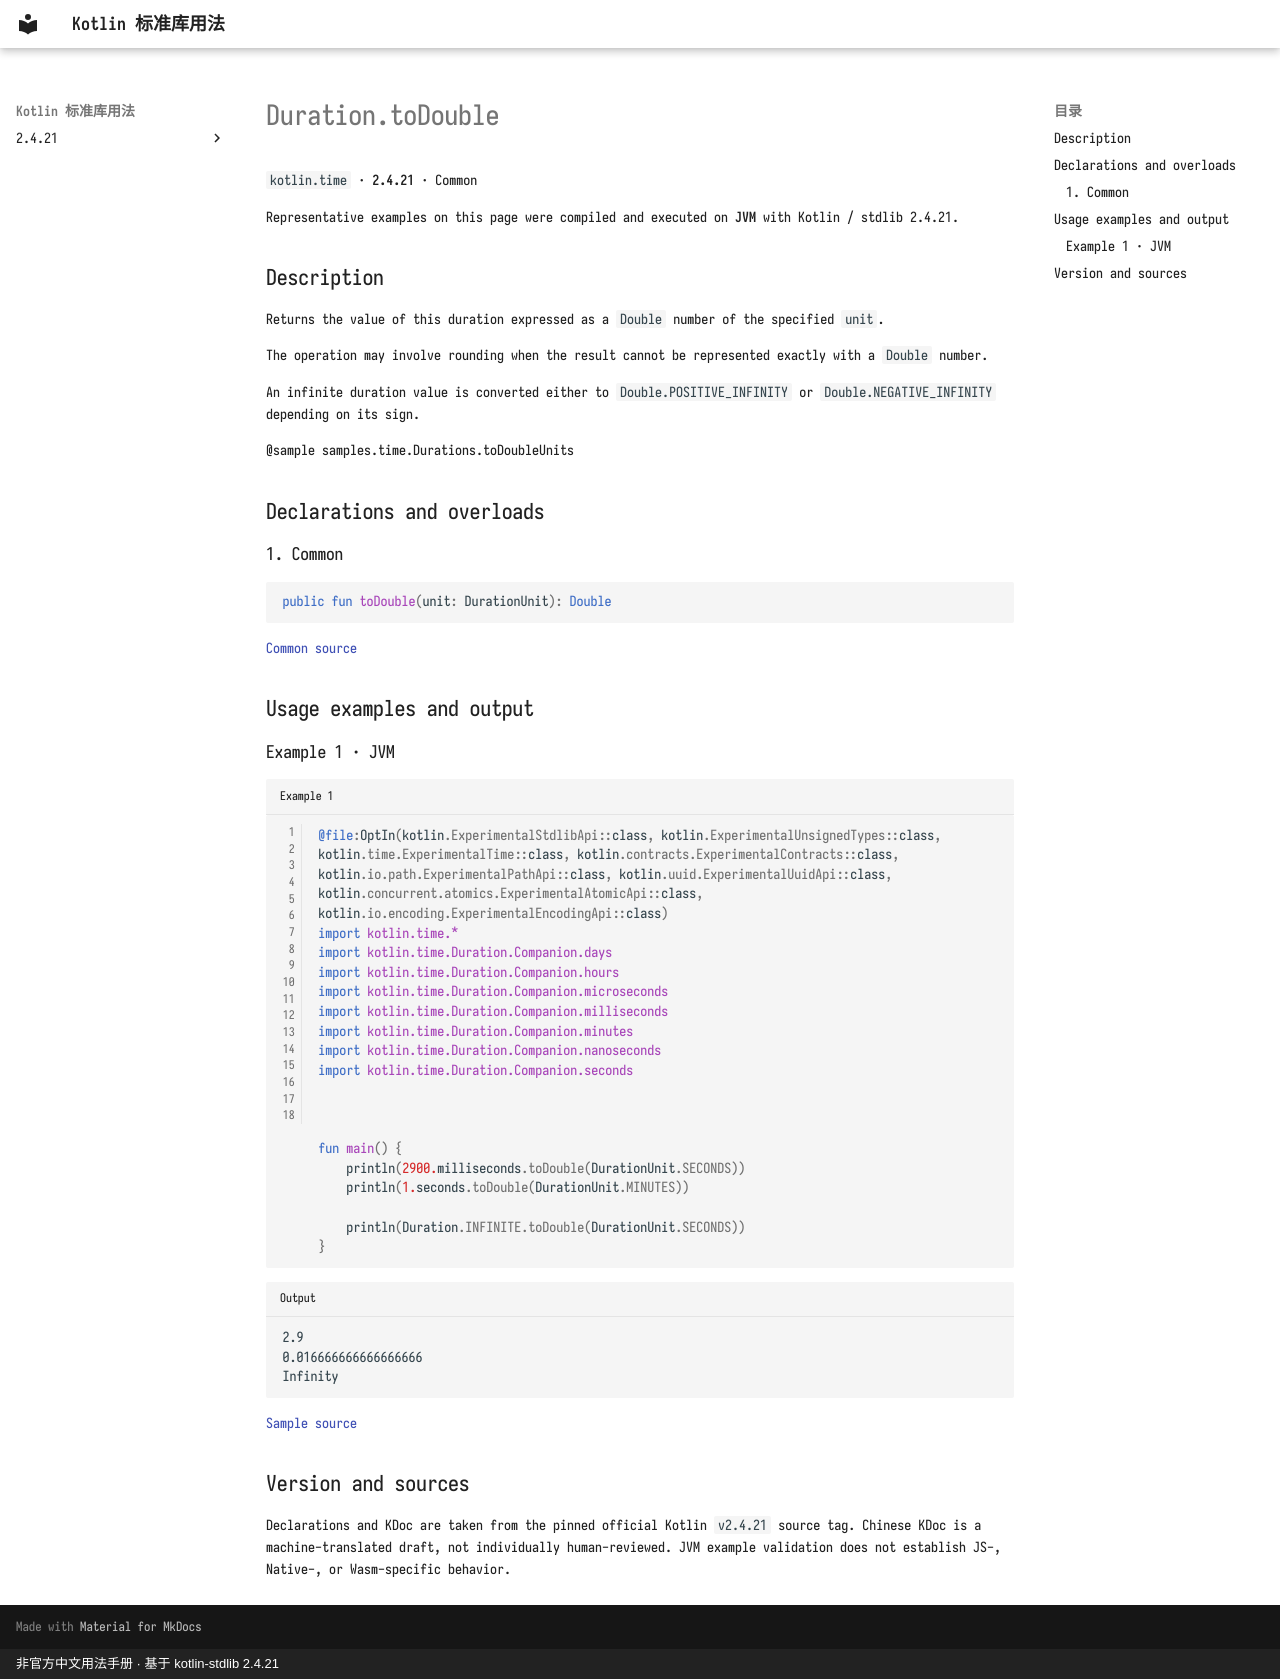

repository: oooooooko/kotlin-stdlib-docs · page: en/api/kotlin.time/duration-todouble--a2c9a54e/index.html · generator: mkdocs · copyright: 非官方中文用法手册 · 基于 kotlin-stdlib 2.4.21

# Duration.toDouble

`kotlin.time` · **2.4.21** · Common

Representative examples on this page were compiled and executed on **JVM** with Kotlin / stdlib 2.4.21.

## Description

Returns the value of this duration expressed as a `Double` number of the specified `unit`.

The operation may involve rounding when the result cannot be represented exactly with a `Double` number.

An infinite duration value is converted either to `Double.POSITIVE_INFINITY` or `Double.NEGATIVE_INFINITY` depending on its sign.

@sample samples.time.Durations.toDoubleUnits

## Declarations and overloads

### 1. Common

```kotlin
public fun toDouble(unit: DurationUnit): Double
```

[Common source](https://github.com/JetBrains/kotlin/blob/v2.4.21/libraries/stdlib/src/kotlin/time/Duration.kt#L646)

## Usage examples and output

### Example 1 · JVM

```kotlin title="Example 1" linenums="1"
@file:OptIn(kotlin.ExperimentalStdlibApi::class, kotlin.ExperimentalUnsignedTypes::class, kotlin.time.ExperimentalTime::class, kotlin.contracts.ExperimentalContracts::class, kotlin.io.path.ExperimentalPathApi::class, kotlin.uuid.ExperimentalUuidApi::class, kotlin.concurrent.atomics.ExperimentalAtomicApi::class, kotlin.io.encoding.ExperimentalEncodingApi::class)
import kotlin.time.*
import kotlin.time.Duration.Companion.days
import kotlin.time.Duration.Companion.hours
import kotlin.time.Duration.Companion.microseconds
import kotlin.time.Duration.Companion.milliseconds
import kotlin.time.Duration.Companion.minutes
import kotlin.time.Duration.Companion.nanoseconds
import kotlin.time.Duration.Companion.seconds



fun main() {
    println(2900.milliseconds.toDouble(DurationUnit.SECONDS))
    println(1.seconds.toDouble(DurationUnit.MINUTES))

    println(Duration.INFINITE.toDouble(DurationUnit.SECONDS))
}
```

```text title="Output"
2.9
0.016666666666666666
Infinity
```

[Sample source](https://github.com/JetBrains/kotlin/blob/v2.4.21/libraries/stdlib/samples/test/samples/time/durations.kt#L247)

## Version and sources

Declarations and KDoc are taken from the pinned official Kotlin `v2.4.21` source tag. Chinese KDoc is a machine-translated draft, not individually human-reviewed. JVM example validation does not establish JS-, Native-, or Wasm-specific behavior.
